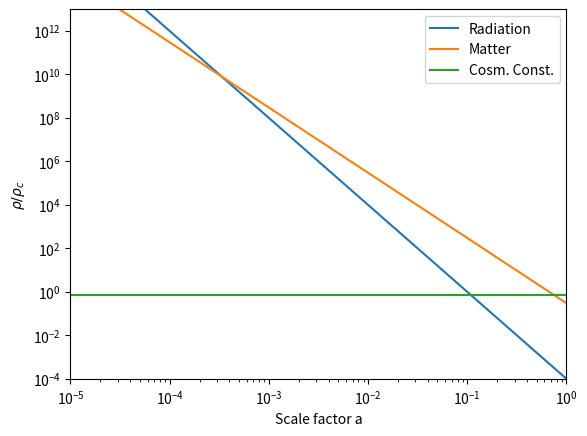

Reproduce this figure in Python.
import numpy as np
import matplotlib.pyplot as plt

a = np.linspace(1E-5, 1, 500)

rho_rad  = 1E-4 * a**(-4)
rho_m    = 0.3 * a**(-3)
rho_dark = 0.7 * a / a

plt.figure()
plt.plot(a,rho_rad,  label='Radiation')
plt.plot(a,rho_m,    label='Matter')
plt.plot(a,rho_dark, label='Cosm. Const.')
plt.xscale('log')
plt.yscale('log')
plt.xlim(1E-5,1)
plt.ylim(1E-4,1E13)
plt.xlabel('Scale factor a')
plt.ylabel(r'$\rho / \rho_c$')
plt.legend(loc='upper right')
plt.show()